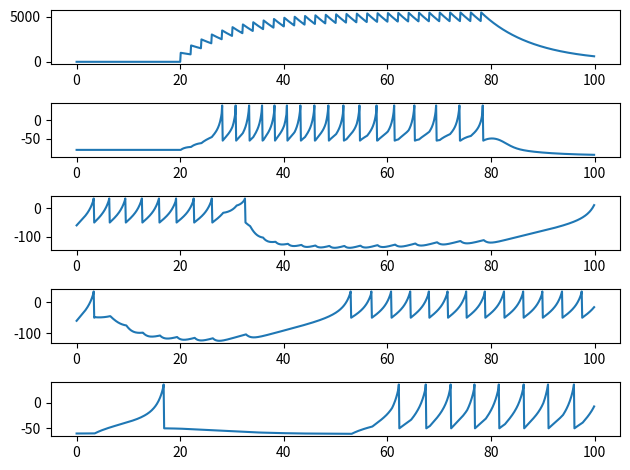

The matplotlib source for this figure:
import numpy as np
import matplotlib.pyplot as plt

tau = 0.1
T = 100
t = np.arange(0, T, tau)
n = t.shape[0]

# response of each spike on post synaptic membrane v
psp_amp = 1e5
psp_decay = 10

# allocate memory for network elements
g_in = np.zeros(n)
spike_in = np.zeros(n)
spike_in[200:800:20] = 1

w_in_spn = 0.5
w_spn_gpi = 2.0
w_gpi_thal = 2.0
w_thal_motor = 0.5

v_spn = np.zeros(n)
u_spn = np.zeros(n)
g_spn = np.zeros(n)
spike_spn = np.zeros(n)
v_spn[0] = -80
E_spn = 0

v_gpi = np.zeros(n)
u_gpi = np.zeros(n)
g_gpi = np.zeros(n)
spike_gpi = np.zeros(n)
v_gpi[0] = -60
E_gpi = 2000

v_thal = np.zeros(n)
u_thal = np.zeros(n)
g_thal = np.zeros(n)
spike_thal = np.zeros(n)
v_thal[0] = -60
E_thal = 2000

v_motor = np.zeros(n)
u_motor = np.zeros(n)
g_motor = np.zeros(n)
spike_motor = np.zeros(n)
v_motor[0] = -60
E_motor = 10

for i in range(1, n):

    dt = t[i] - t[i - 1]

    # external input
    dgdt_in = (-g_in[i - 1] + psp_amp * spike_in[i - 1]) / psp_decay
    g_in[i] = g_in[i - 1] + dgdt_in * dt

    # spn
    # striatal project neuron
    C = 50
    vr = -80
    vt = -25
    vpeak = 40
    k = 1
    a = 0.01
    b = -20
    c = -55
    d = 150
    dvdt_spn = (k * (v_spn[i - 1] - vr) * (v_spn[i - 1] - vt) - u_spn[i - 1] +
                w_in_spn * g_in[i - 1] + E_spn) / C
    dudt_spn = a * (b * (v_spn[i - 1] - vr) - u_spn[i - 1])
    dgdt_spn = (-g_spn[i - 1] + psp_amp * spike_spn[i - 1]) / psp_decay
    v_spn[i] = v_spn[i - 1] + dvdt_spn * dt
    u_spn[i] = u_spn[i - 1] + dudt_spn * dt
    g_spn[i] = g_spn[i - 1] + dgdt_spn * dt
    if v_spn[i] >= vpeak:
        v_spn[i - 1] = vpeak
        v_spn[i] = c
        u_spn[i] = u_spn[i] + d
        spike_spn[i] = 1

    # gpi
    # regular spiking (rs)
    C = 100
    vr = -60
    vt = -40
    vpeak = 35
    a = 0.03
    b = -2
    c = -50
    d = 100
    k = 0.7
    dvdt_gpi = (k * (v_gpi[i - 1] - vr) * (v_gpi[i - 1] - vt) - u_gpi[i - 1] -
                w_spn_gpi * g_spn[i - 1] + E_gpi) / C
    dudt_gpi = a * (b * (v_gpi[i - 1] - vr) - u_gpi[i - 1])
    dgdt_gpi = (-g_gpi[i - 1] + psp_amp * spike_gpi[i - 1]) / psp_decay
    v_gpi[i] = v_gpi[i - 1] + dvdt_gpi * dt
    u_gpi[i] = u_gpi[i - 1] + dudt_gpi * dt
    g_gpi[i] = g_gpi[i - 1] + dgdt_gpi * dt
    if v_gpi[i] >= vpeak:
        v_gpi[i - 1] = vpeak
        v_gpi[i] = c
        u_gpi[i] = u_gpi[i] + d
        spike_gpi[i] = 1

    # thal
    dvdt_thal = (k * (v_thal[i - 1] - vr) * (v_thal[i - 1] - vt) -
                 u_thal[i - 1] - w_gpi_thal * g_gpi[i - 1] + E_thal) / C
    dudt_thal = a * (b * (v_thal[i - 1] - vr) - u_thal[i - 1])
    dgdt_thal = (-g_thal[i - 1] + psp_amp * spike_thal[i - 1]) / psp_decay
    v_thal[i] = v_thal[i - 1] + dvdt_thal * dt
    u_thal[i] = u_thal[i - 1] + dudt_thal * dt
    g_thal[i] = g_thal[i - 1] + dgdt_thal * dt
    if v_thal[i] >= vpeak:
        v_thal[i - 1] = vpeak
        v_thal[i] = c
        u_thal[i] = u_thal[i] + d
        spike_thal[i] = 1

    # motor
    dvdt_motor = (k * (v_motor[i - 1] - vr) *
                  (v_motor[i - 1] - vt) - u_motor[i - 1] + w_thal_motor *
                  g_thal[i - 1] + np.random.normal(E_motor, 10)) / C
    dudt_motor = a * (b * (v_motor[i - 1] - vr) - u_motor[i - 1])
    dgdt_motor = (-g_motor[i - 1] + psp_amp * spike_motor[i - 1]) / psp_decay
    v_motor[i] = v_motor[i - 1] + dvdt_motor * dt
    u_motor[i] = u_motor[i - 1] + dudt_motor * dt
    g_motor[i] = g_motor[i - 1] + dgdt_motor * dt
    if v_motor[i] >= vpeak:
        v_motor[i - 1] = vpeak
        v_motor[i] = c
        u_motor[i] = u_motor[i] + d
        spike_motor[i] = 1

fig, ax = plt.subplots(5, 1, squeeze=False)
ax[0, 0].plot(t, g_in)
ax[1, 0].plot(t, v_spn)
ax[2, 0].plot(t, v_gpi)
ax[3, 0].plot(t, v_thal)
ax[4, 0].plot(t, v_motor)
plt.tight_layout()
plt.show()
